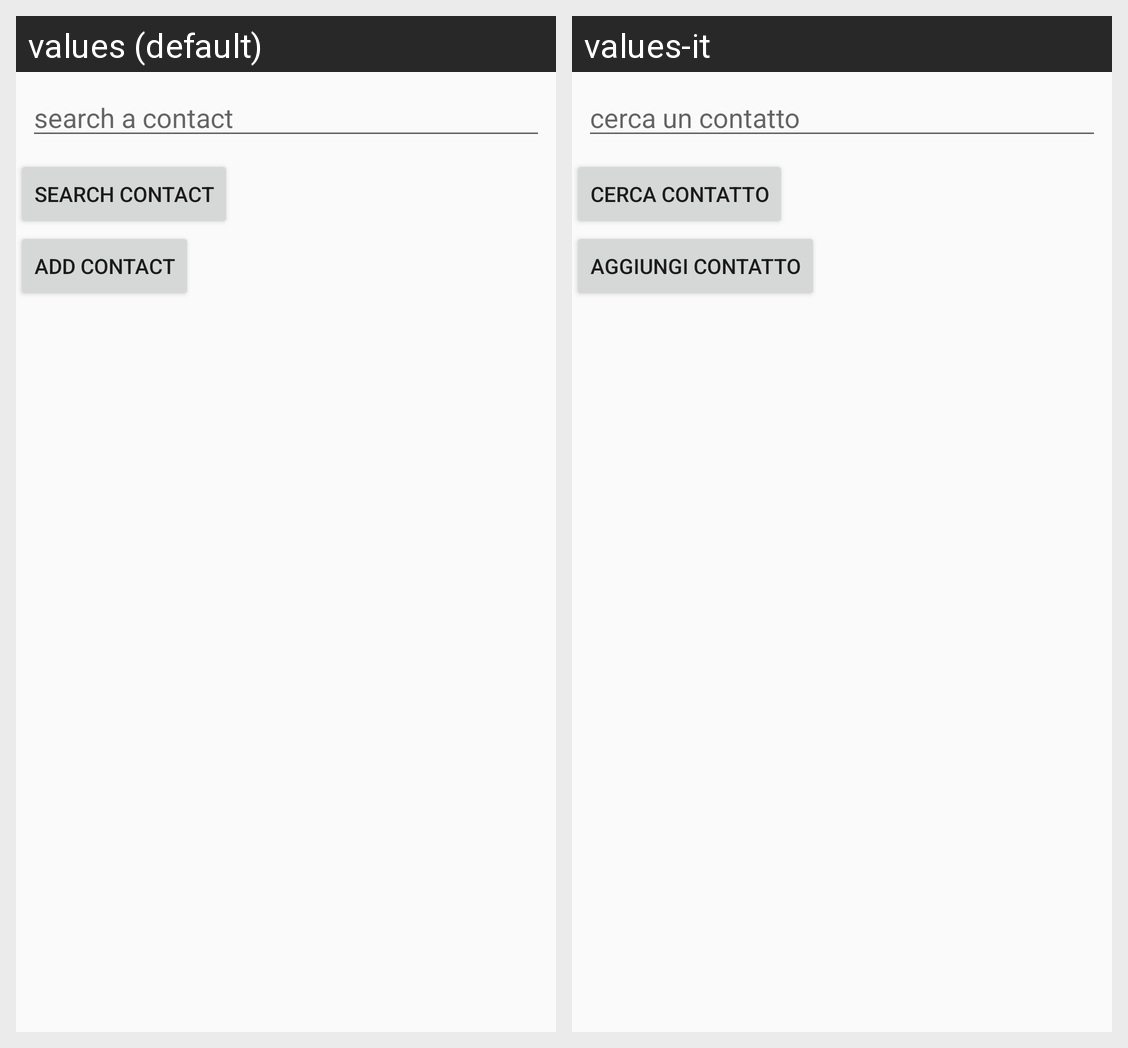

For this localized Android screen grid, give each drawn string resource with its value in every locale shown.
Android screen res/layout/fragment_contacts.xml rendered under 2 locales, left to right: values (default), values-it. Device: Nexus 5 (rendered at 1080×1920; each locale shown at half size, 540×960, under a caption strip naming it); theme AppTheme.
Strings drawn on this screen, with the default value and each locale's value (text and hints the layout hard-codes, and strings that could not be matched under every locale, appear in the picture but are not listed):

hint_contacts
  values: search a contact
  values-it: cerca un contatto

button_search_contact
  values: Search contact
  values-it: Cerca contatto

button_create_contact
  values: Add contact
  values-it: Aggiungi contatto
